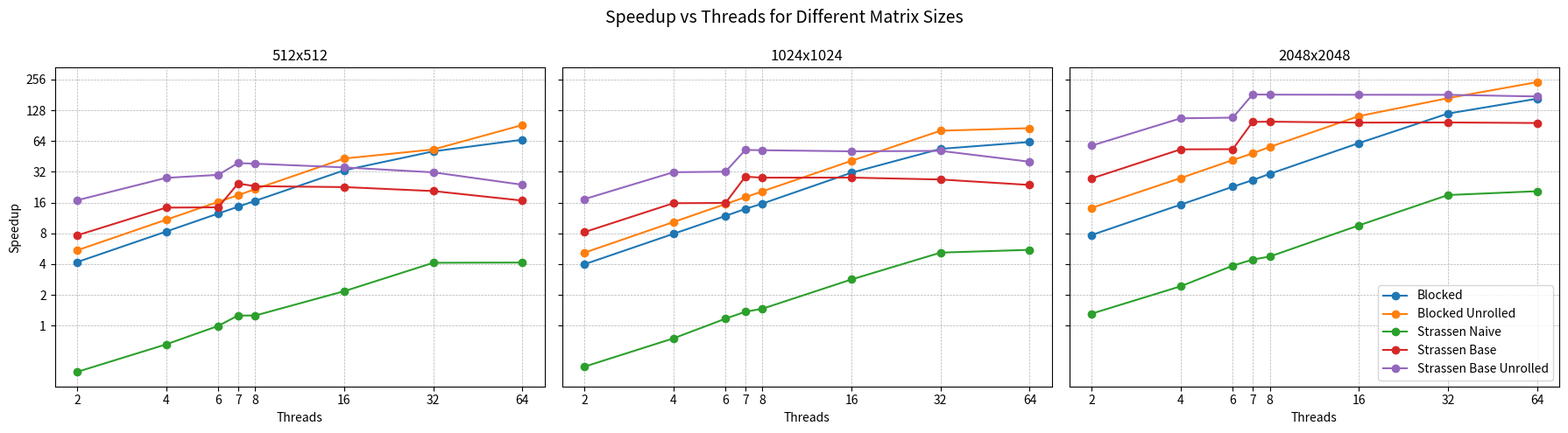

Generate this figure with matplotlib:
import matplotlib.pyplot as plt
import numpy as np
import matplotlib.ticker as ticker  # <-- Add this at the top

# Serial naive times for matrix sizes 512, 1024, 2048
serial_naive_times = {
    512: 0.417953,
    1024: 3.177837,
    2048: 75.405665,
}

# Threads used for measurements
threads = np.array([2, 4, 6, 7, 8, 16, 32, 64])

# Fill in all parallel times for 512, 1024, 2048 matrix sizes
parallel_times = {
    512: {
        "Blocked":         [0.099851, 0.050187, 0.033423, 0.028685, 0.025109, 0.012609, 0.008232, 0.006330],
        "Blocked Unrolled":[0.076603, 0.038431, 0.025693, 0.022098, 0.019290, 0.009674, 0.007884, 0.004546],
        "Strassen Naive":  [1.186449, 0.637927, 0.420762, 0.332800, 0.333185, 0.192302, 0.101438, 0.100938],
        "Strassen Base":   [0.054681, 0.029248, 0.029062, 0.016993, 0.018045, 0.018415, 0.020137, 0.024958],
        "Strassen Base Unrolled": [0.024794, 0.014956, 0.013982, 0.010718, 0.010872, 0.011811, 0.013206, 0.017468],
    },
    1024: {
        "Blocked":         [0.798076, 0.401601, 0.268159, 0.228958, 0.202970, 0.101205, 0.059141, 0.050701],
        "Blocked Unrolled":[0.615000, 0.307909, 0.204979, 0.175858, 0.154077, 0.077406, 0.039281, 0.037105],
        "Strassen Naive":  [8.020625, 4.236705, 2.717431, 2.326509, 2.170999, 1.122448, 0.613087, 0.575866],
        "Strassen Base":   [0.386530, 0.201313, 0.200315, 0.110655, 0.113219, 0.113072, 0.117994, 0.133473],
        "Strassen Base Unrolled": [0.183716, 0.100139, 0.098943, 0.060607, 0.060976, 0.062539, 0.061904, 0.079070],
    },
    2048: {
        "Blocked":         [9.791930, 4.931426, 3.297403, 2.841755, 2.465088, 1.233346, 0.633683, 0.453593],
        "Blocked Unrolled":[5.313415, 2.709996, 1.805998, 1.552101, 1.344505, 0.671075, 0.447845, 0.312003],
        "Strassen Naive":  [57.599675, 31.076542, 19.521216, 17.020780, 15.903518, 7.877060, 3.975442, 3.646965],
        "Strassen Base":   [2.734615, 1.419409, 1.413392, 0.765089, 0.760444, 0.776766, 0.773871, 0.783679],
        "Strassen Base Unrolled": [1.304559, 0.705134, 0.694611, 0.412015, 0.413620, 0.414734, 0.415209, 0.430842],
    },
}



# Create combined plot
matrix_sizes = [512, 1024, 2048]
fig, axes = plt.subplots(1, 3, figsize=(18, 5), sharey=True)

for idx, (ax, size) in enumerate(zip(axes, matrix_sizes)):
    for algo, times in parallel_times[size].items():
        speedup = serial_naive_times[size] / np.array(times)
        ax.plot(threads, speedup, marker='o', label=algo)

    ax.set_title(f"{size}x{size}")
    ax.set_xlabel("Threads")

    # Set log scale but use actual thread count as labels
    ax.set_xscale('log', base=2)
    ax.set_xticks(threads)
    ax.set_xticklabels([str(t) for t in threads])  # Use plain numbers
    ax.grid(True, which="both", linestyle='--', linewidth=0.5)

    if idx == 2:
        ax.legend(loc='lower right')

axes[0].set_ylabel("Speedup")
axes[0].set_yscale('log', base=2)
axes[0].set_yticks([1, 2, 4, 8, 16, 32, 64, 128, 256])
axes[0].yaxis.set_major_formatter(ticker.ScalarFormatter())  # <-- Use scalar formatter for plain numbers
axes[0].yaxis.set_minor_formatter(ticker.NullFormatter())    # <-- Optional: hide minor ticks

fig.suptitle("Speedup vs Threads for Different Matrix Sizes", fontsize=14)
fig.tight_layout(rect=[0, 0, 1, 0.99])
fig.savefig("combined_speedup_last_legend.png", dpi=300)
plt.close(fig)
